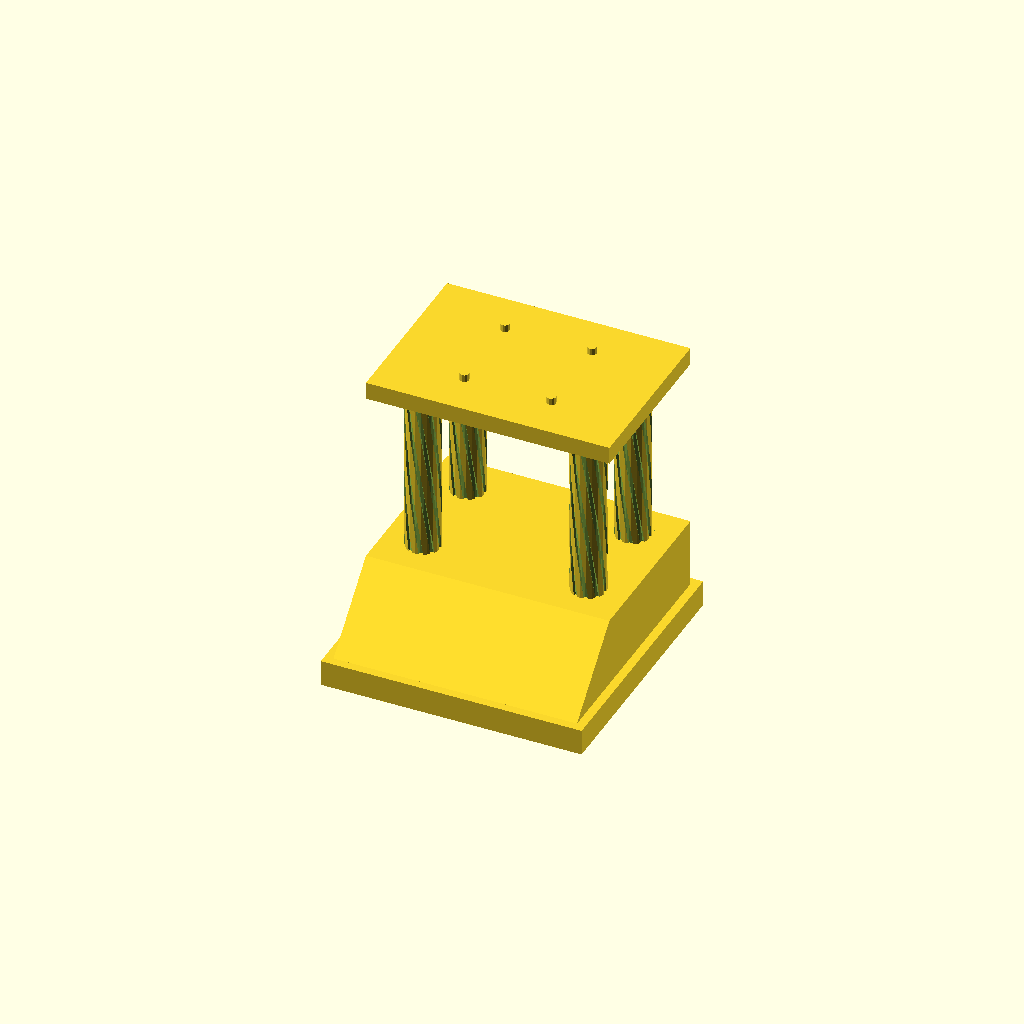
Cell 1 — every parameter at its default value.
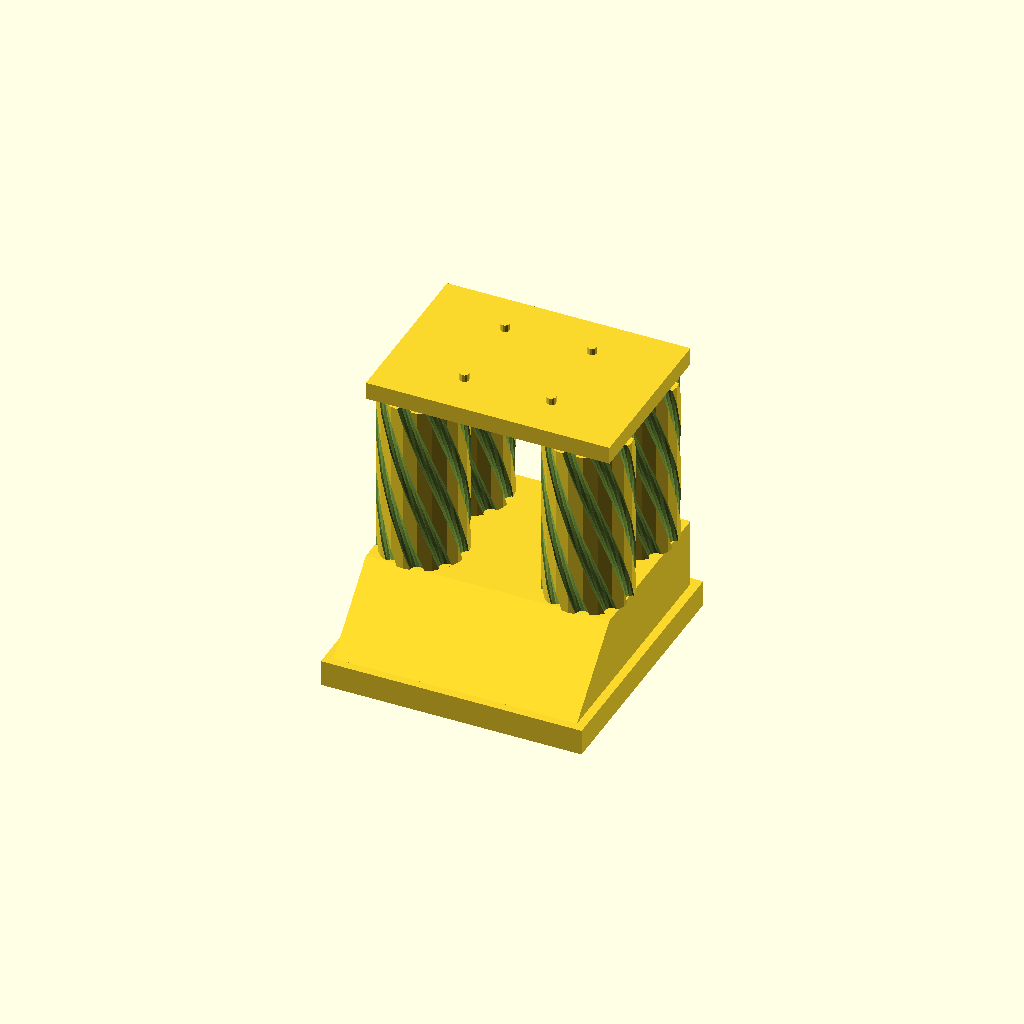
Cell 2 — Outer_Dia set to 50, the other parameters unchanged.
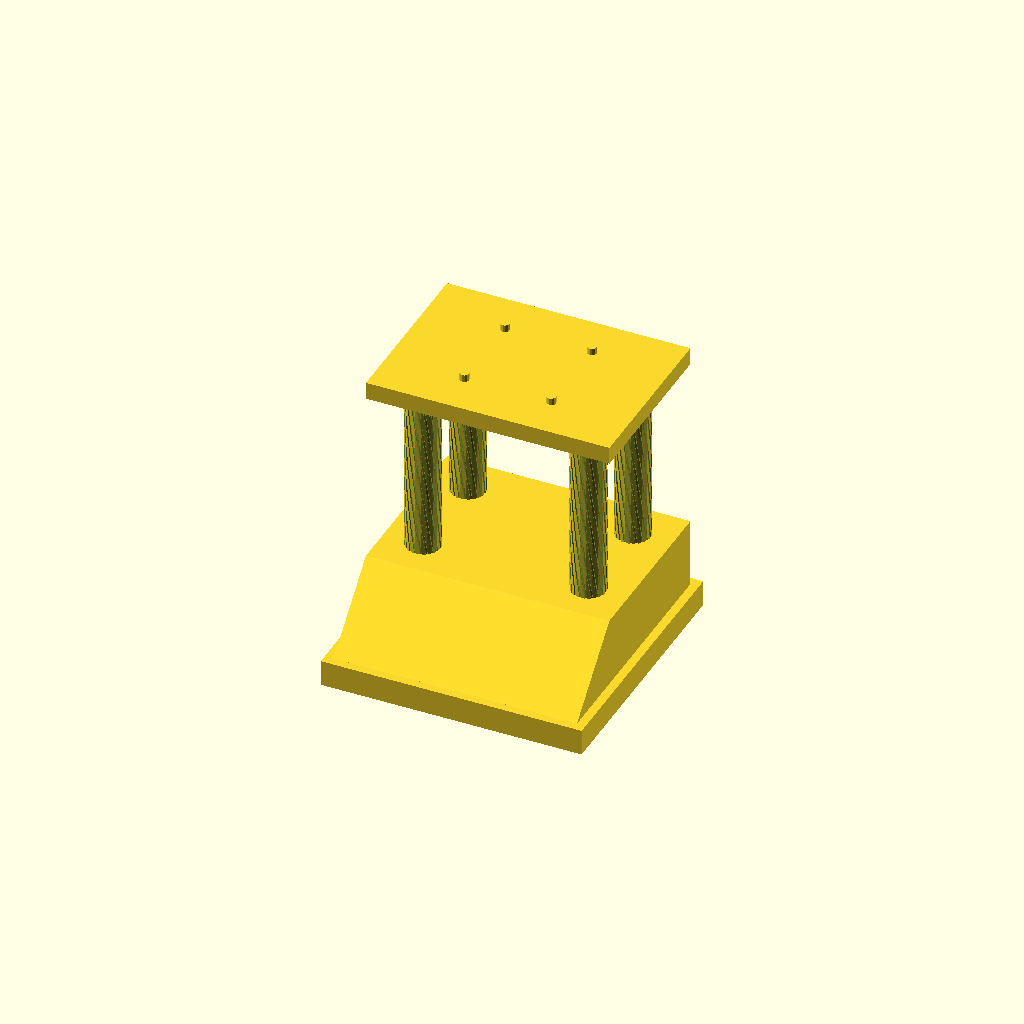
Cell 3: the same model with Number_of_Depressions = 20.
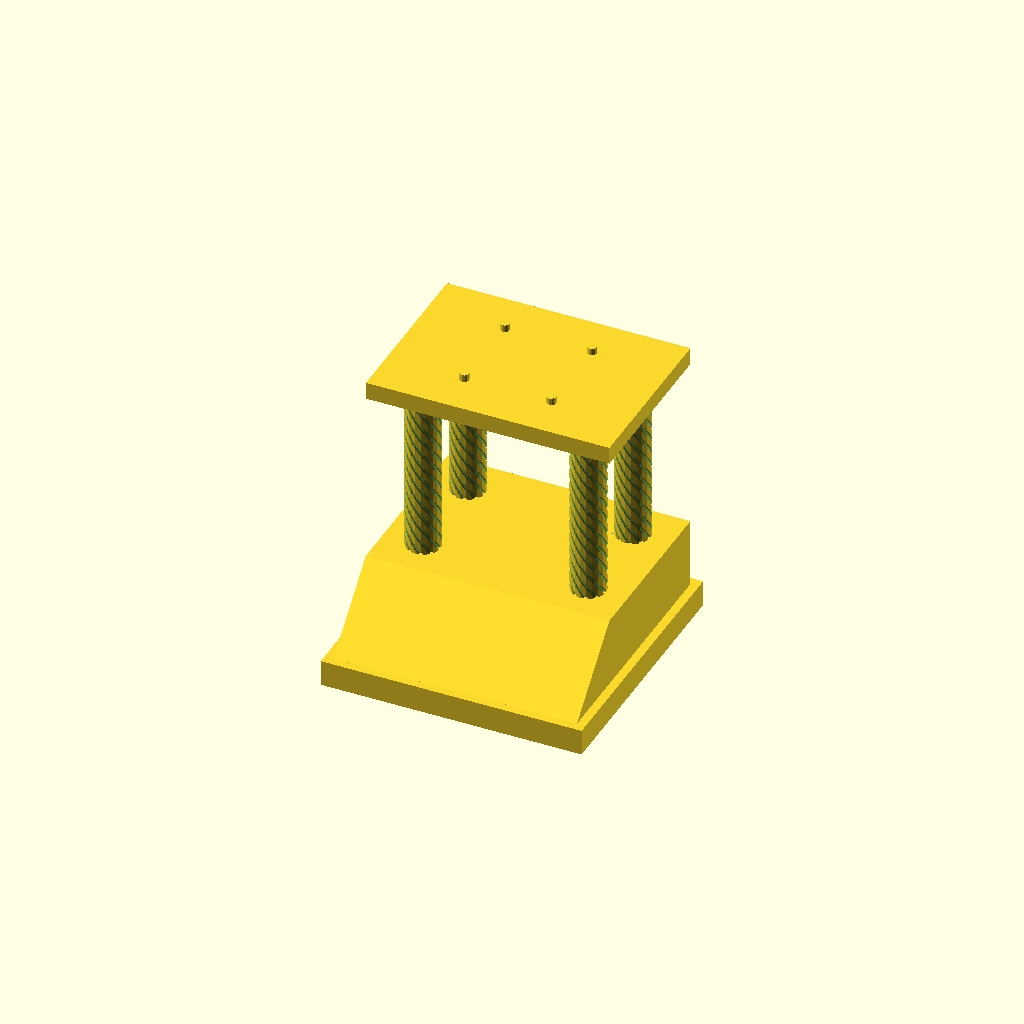
Cell 4 — Twists set to 5, the other parameters unchanged.
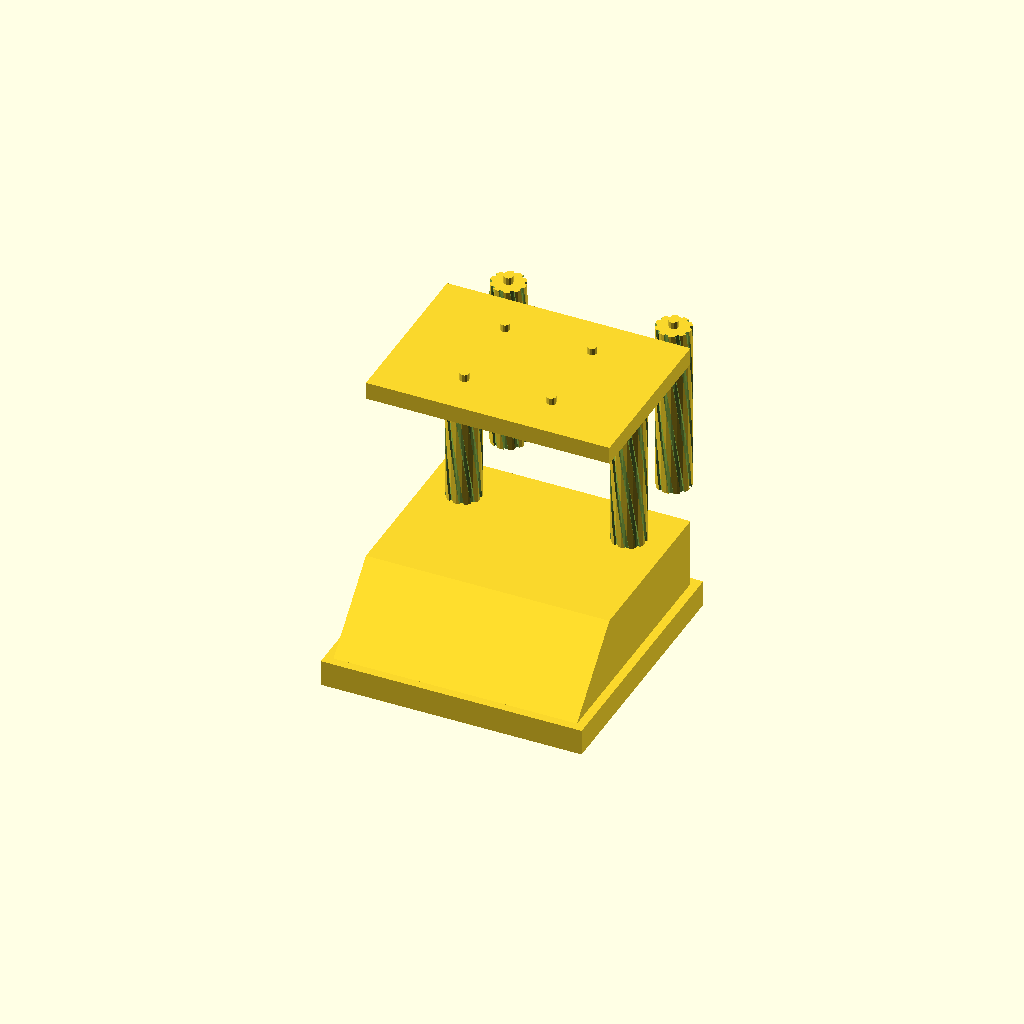
Cell 5 — Y_Adjustment set to 50, the other parameters unchanged.
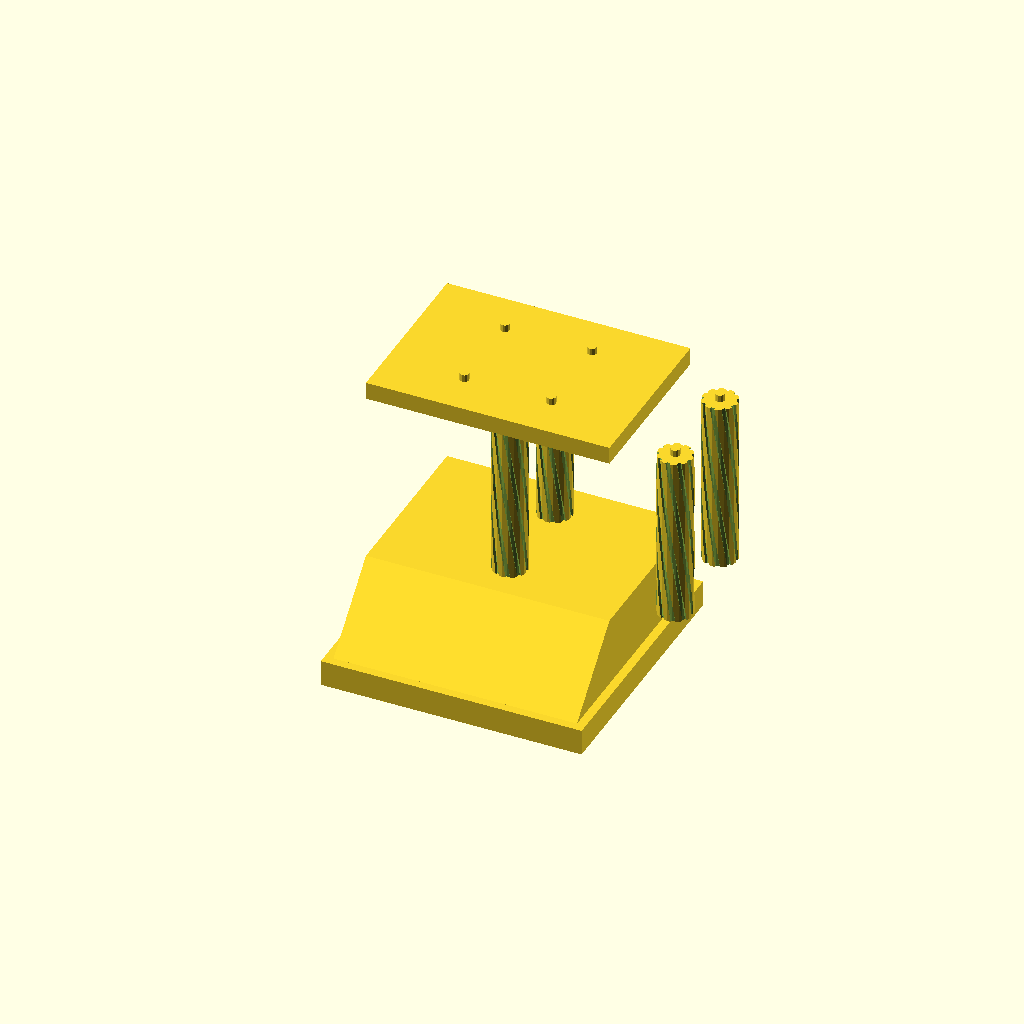
Cell 6: X_Adjustment = 50 (everything else at default).
All cells are drawn from one camera (rotation 55°, 0°, 25°, orthographic, colour scheme Cornfield), so only the parameter changes between them.
OpenSCAD source file scadFiles/830500/1322736.scad:
//Trophies

//because everyone's a weiner

//by eriqjo May 2015



/* [Select Parts] */



Include_Base = 1; // [1:Yes, 2:No]



Include_Pillars = 1; // [1:All, 2:Standalone Pillar, 3:None]



Include_Top_Plate = 1; // [1:Yes, 2:No]



/**********************************************************************/



/* [Core Dimensions] */



//Style

Base_Style = 1; // [1:1-Classic, 2:2-Tapered Pedastal, 3:3-Octagonal, 4:4-Squared Semi-Circle]



dimA = 150;

dimB = 150;

dimC = 15;

dimD = 5;

dimE = 100;

dimF = 40;



//Hole depth, mm:

Hole_Depth = 5;



//Hole diameter, mm:

Hole_Dia = 6;



//Peg height, mm:

Peg_Height = 4;



//Peg diameter, mm:

Peg_Dia = 5.5;



/**********************************************************************/



/* [Pillars] */



//Round or square pillar

Pillar_Shape = 2; // [1:Square, 2:Circle]



//Number of pillars

Number_of_Pillars = 4; // [0:0, 2:2, 4:4]



//Center-to-center distance of the pillars in the x-direction, mm: 

X_Between = 95;



//Center-to-center distance of the pillars in the y-direction (if 4 pillars), mm: 

Y_Between = 55;



//Height, mm:

Pillar_Height = 100;



//Diameter of circle/width of square, mm:

Outer_Dia = 20; // [5:50]



//# of depressions (if square, # per side limit 3):

Number_of_Depressions = 10; // [0:20]



//Number of pillar twists (90 degrees each):

Twists = 1; // [0:5]



//Slide to move pillars fore-aft as desired:

Y_Adjustment = 0; // [-50:50]



//Slide to move pillars side-to-side as desired:

X_Adjustment = 0; // [-50:50]



/******************************************************************/



/* [Top Plate] */



//Thickness to make the top plate, mm:

Plate_Thickness = 10;



//# of pegs in the x-direction

X_Pegs = 2; // [0:4]



//Distance between each peg in x-direction, mm:

X_Peg_Offset = 50;



//# of pegs in the y-direction:

Y_Pegs = 2; // [0:4]



//Distance between each peg in y-direction, mm:

Y_Peg_Offset = 50;



//Height of the top-plate pegs, mm:

Top_Peg_Height = 9;



//Diameter of the top-plate pegs

Top_Peg_Diameter = 5.5;



/******** END CUSTOMIZER VARIABLES **********/



depression_limiter = (3 < Number_of_Depressions) ? 3 : Number_of_Depressions; //don't want to make more than 3 for squares

square_depression_dia = (Outer_Dia)/(2 * depression_limiter);

circle_depression_dia = (3.14 * Outer_Dia)/(2 * Number_of_Depressions);



module array(y_correction = 0){



	n_x = (Number_of_Pillars > 0) ? 2 : 0;

	x_dist = X_Between;

	n_y = (Number_of_Pillars > 0) ? Number_of_Pillars/2 : 0;

	y_dist = Y_Between;



	translate([X_Adjustment, Y_Adjustment, 0]){	//manually moving the pillars with the slider control

		translate([-1*(n_x-1)*x_dist/2, -(n_y-1)*y_dist/2 + y_correction, 0]){

			for (j = [0:n_y-1]){

				for (i = [0:n_x-1]){

					translate([i*x_dist, j*y_dist, 0])

						children(0);

				}//for i

			}//for j

		}//translate

	}//translate

}//module array



module topPegArray(y_correction = 0){

	if(X_Pegs > 0 && Y_Pegs > 0){

		n_x = X_Pegs;

		x_dist = X_Peg_Offset;

		n_y = Y_Pegs;

		y_dist = Y_Peg_Offset;



		translate([0, 0, 0]){	//manually moving the pillars with the slider control

			translate([-1*(n_x-1)*x_dist/2, -(n_y-1)*y_dist/2 + y_correction, 0]){

				for (j = [0:n_y-1]){

					for (i = [0:n_x-1]){

						translate([i*x_dist, j*y_dist, 0])

							children(0);

					}//for i

				}//for j

			}//translate

		}//translate

	}//if

}//module topPegArray



module pegs(z_move = 0){

	translate([0,0,z_move])

		cylinder(h = Peg_Height, r = Peg_Dia/2, $fn = 12, center = false);

}//module add pegs to



module holes(z_move = 0){

	translate([0, 0, z_move - 0.1])

		cylinder(h = Hole_Depth + 0.1, r = Hole_Dia/2, $fn = 12, center = false);

}//module holes



module pillars(holeZ = 0, pegZ = Pillar_Height, translateZ = 0){



	translate([0, 0, translateZ]){

		if (Pillar_Shape == 1){	//square pillar

			union(){

				difference(){		//subtracts the depressions and bottom holes

					linear_extrude(height = Pillar_Height, center = false, convexity = 20, twist = 90 * Twists)	//main square body for pillar

						square([Outer_Dia, Outer_Dia], center = true);

					translate([0, 0, -0.5]){

						for (i = [0:3]){	//for each of the 4 sides of the square

							for (j = [0:depression_limiter - 1]){	//for the number of depressions per side

								rotate([0, 0, i * 90])

									linear_extrude(height = Pillar_Height + 1, center = false, convexity = 20, twist = 90 * Twists)

										translate([Outer_Dia/2, Outer_Dia * ((j + 1)/(depression_limiter + 1)) - Outer_Dia/2, -0.1])

											circle(r = square_depression_dia/2, center = true);		//subtracting this cylinder from the square

							}//for j

						}//for i

					}//translate	

					holes();

				}//difference

				pegs(pegZ);

			}//union

		}//if

			

		if (Pillar_Shape == 2){  //round pillar

			union(){

				difference(){

					cylinder(h = Pillar_Height, r = Outer_Dia/2, $fn = 20, center = false);	//the solid cylinder

					translate([0, 0, -0.5]){

						for (i = [0:Number_of_Depressions-1]){		//creating all of the subtraction cylinders

							rotate(a = [0, 0, i * 360/Number_of_Depressions])

								linear_extrude(height = Pillar_Height + 1, center = false, convexity = 20, twist = 90 * Twists)	

									translate([Outer_Dia/2, 0, -0.1])

										circle(r = circle_depression_dia/2, center = true);

						}//for

					}//translate

					//TODO create new holes function

					holes();

				}//difference

				//TODO correct peg function

				pegs(pegZ);

			}//union

		}//if

	}//translate

		

}//module



module pillarHelper(y, z){



		if (Include_Pillars == 1){	//include all pillars

			array(y_correction = y)

				pillars(translateZ = z);

		}//if include pillars == 1

		

		if (Include_Pillars == 2){

			pillars();

		}

}





//********************************BASE 1********************************



if (Base_Style == 1){



	y_center = dimB/2 - dimE/2 - dimD;

	z_base_peg = dimC + dimF;

	z_pillar_hole = z_base_peg;		//the hole in the pillar is the same height as the peg in the base

	z_pillar_peg = z_pillar_hole + Pillar_Height;

	z_top_plate_hole = z_pillar_peg;

	z_top_plate_peg = z_top_plate_hole + Plate_Thickness;

			

	if (Include_Base == 1){	//build base		

		union(){

			translate([0, 0, dimC/2])

				cube([dimA, dimB, dimC], center = true);

			hull(){

				translate([0, 0, dimC/2])	//base of the wedge

					cube([dimA - 2*dimD, dimB - 2*dimD, dimC], center = true);

				translate([0, ((dimB - 2*dimD) - dimE)/2, (dimC + dimF)/2])		//top platform of the wedge

					cube([dimA - 2*dimD, dimE, dimC + dimF], center = true);

			}//hull

			if (Number_of_Pillars > 0){		//doesn't add pegs if there are 0 pillars

				array(y_center)

					pegs(z_base_peg);

			}//if

		}//union

	}//if include base

	

	pillarHelper(y_center, z_base_peg);	//build pillars if included

	

	if (Include_Top_Plate == 1){

		difference(){

			translate( [0, ((dimB - 2*dimD) - dimE)/2, z_top_plate_hole + Plate_Thickness/2]){

				union(){

					cube([dimA - 2*dimD, dimE, Plate_Thickness], center = true);

					topPegArray(0)

						pegs(Plate_Thickness/2);

				}//union

			}//translate

			array(y_center)

				holes(z_top_plate_hole);

		}//difference

	}//if include top plate

	

}//base1



//********************************BASE 2********************************



if (Base_Style == 2){



	y_center = 0;

	z_base_peg = dimC;

	z_pillar_hole = z_base_peg;		//the hole in the pillar is the same height as the peg in the base

	z_pillar_peg = z_pillar_hole + Pillar_Height;

	z_top_plate_hole = z_pillar_peg;

	z_top_plate_peg = z_top_plate_hole + Plate_Thickness;

	

	if (Include_Base ==1){	//build base

		union(){

			hull(){

				cube([dimA, dimB, 0.01], center = true);

				translate([0, 0, dimC/2])

					cube([dimE, dimE, dimC], center = true);

			}//hull

			if (Number_of_Pillars > 0){

				array(y_center)

					pegs(z_base_peg);

			}//if

		}//union

	}//if include base

	

	pillarHelper(y_center, z_base_peg);

	

	if (Include_Top_Plate == 1){

		difference(){

			translate( [0, 0, z_top_plate_hole + Plate_Thickness/2]){

				union(){

					cube([dimE, dimE, Plate_Thickness], center = true);

					topPegArray(0)

						pegs(Plate_Thickness/2);

				}//union

			}//translate

			array(y_center)

				holes(z_top_plate_hole);

		}//difference

	}//module include top plate

	

}//base2



//********************************BASE 3********************************	



if (Base_Style == 3){



	y_center = 0;

	z_base_peg = dimC + dimF;

	z_pillar_hole = z_base_peg;		//the hole in the pillar is the same height as the peg in the base

	z_pillar_peg = z_pillar_hole + Pillar_Height;

	z_top_plate_hole = z_pillar_peg;

	z_top_plate_peg = z_top_plate_hole + Plate_Thickness;



	if (Include_Base ==1){	//build base

		union(){

			translate([0, 0, dimC/2])

				cube([dimA, dimA, dimC], center = true);

			translate([0, 0, dimC - 0.1])

				rotate([0, 0, 135/2])

					cylinder(h = dimF + 0.1, r = dimA/2, center = false, $fn = 8);

			if (Number_of_Pillars > 0){

				array(y_center)

					pegs(z_base_peg);

			}//if

		}//union

	}//if include base	

	

	pillarHelper(y_center, z_base_peg);

	

	if (Include_Top_Plate == 1){

		difference(){

			translate( [0, 0, z_top_plate_hole + Plate_Thickness/2]){

				union(){

					rotate([0, 0, 135/2])

						cylinder(h = Plate_Thickness, r = dimA/2, center = true, $fn = 8);

					topPegArray(0)

						pegs(Plate_Thickness/2);

				}//union

			}//translate

			array(y_center)

				holes(z_top_plate_hole);

		}//difference

	}// include top plate

	

}//base3



//********************************BASE 4********************************



if (Base_Style == 4){



	y_center = (dimA - dimB)/2;

	z_base_peg = dimC;

	z_pillar_hole = z_base_peg;		//the hole in the pillar is the same height as the peg in the base

	z_pillar_peg = z_pillar_hole + Pillar_Height;

	z_top_plate_hole = z_pillar_peg;

	z_top_plate_peg = z_top_plate_hole + Plate_Thickness;



	if (Include_Base ==1){	//build base

		if (dimB >= (dimA/2)){

			union(){

				difference(){	//creates the rear rounded part of the base

					cylinder(h = dimC, r = dimA/2, center = false);

					translate([0, -dimA, (dimC + 1)/2 - 0.5])

						cube([ dimA + 2, 2 * dimA, dimC + 1], center = true); //the cutting cube

				}//difference

				translate([0, -(dimB - (dimA/2))/2, dimC/2])		//creates the front rectangular section

					cube([dimA, dimB - (dimA/2) + 0.01, dimC], center = true);

				//TODO pegs here

				if (Number_of_Pillars > 0){

				array(y_center)

					pegs(z_base_peg);

				}//if

			}//union

		}//if

			

		if (dimB < (dimA/2)){	//error message for unacceptable dimensions

			text("DimB must be at least 1/2 of DimA", size = 5, valign = 0, halign = 0);

		}

	}//if include base	

	

	pillarHelper(y_center, z_base_peg);

	

	if (Include_Top_Plate == 1){

		difference(){

			translate( [0, 0, z_top_plate_hole ]){

				union(){

					if (dimB >= (dimA/2)){

						union(){

							difference(){	//creates the rear rounded part of the base

								cylinder(h = Plate_Thickness, r = dimA/2, center = false);		//the cylinder to be cut in half

								translate([0, -dimA, (Plate_Thickness + 1)/2 - 0.5])

									cube([ dimA + 2, 2 * dimA, Plate_Thickness + 1], center = true);	//the cutting cube

							}//difference

							translate([0, -(dimB - (dimA/2))/2, Plate_Thickness/2])		//creates the front rectangular section

								cube([dimA, dimB - (dimA/2) + 0.01, Plate_Thickness], center = true);

							//TODO pegs here

							if (Number_of_Pillars > 0){

								topPegArray(0)

									pegs(Plate_Thickness);

							}//if

						}//union

					}//if

			

					if (dimB < (dimA/2)){	//error message for unacceptable dimensions

						text("DimB must be at least 1/2 of DimA", size = 5, valign = 0, halign = 0);

					}//if 

					

				}//union

			}//translate

			array(y_center)

				holes(z_top_plate_hole);

		}//difference

	}// include top plate

	

}//base4
Customizer parameters (derived from the source; name, type, default, range or options):
Include_Base: number, default 1, options 1, 2
Include_Pillars: number, default 1, options 1, 2, 3
Include_Top_Plate: number, default 1, options 1, 2
Base_Style: number, default 1, options 1, 2, 3, 4
dimA: number, default 150
dimB: number, default 150
dimC: number, default 15
dimD: number, default 5
dimE: number, default 100
dimF: number, default 40
Hole_Depth: number, default 5
Hole_Dia: number, default 6
Peg_Height: number, default 4
Peg_Dia: number, default 5.5
Pillar_Shape: number, default 2, options 1, 2
Number_of_Pillars: number, default 4, options 0, 2, 4
X_Between: number, default 95
Y_Between: number, default 55
Pillar_Height: number, default 100
Outer_Dia: number, default 20, range 5 to 50
Number_of_Depressions: number, default 10, range 0 to 20
Twists: number, default 1, range 0 to 5
Y_Adjustment: number, default 0, range -50 to 50
X_Adjustment: number, default 0, range -50 to 50
Plate_Thickness: number, default 10
X_Pegs: number, default 2, range 0 to 4
X_Peg_Offset: number, default 50
Y_Pegs: number, default 2, range 0 to 4
Y_Peg_Offset: number, default 50
Top_Peg_Height: number, default 9
Top_Peg_Diameter: number, default 5.5
